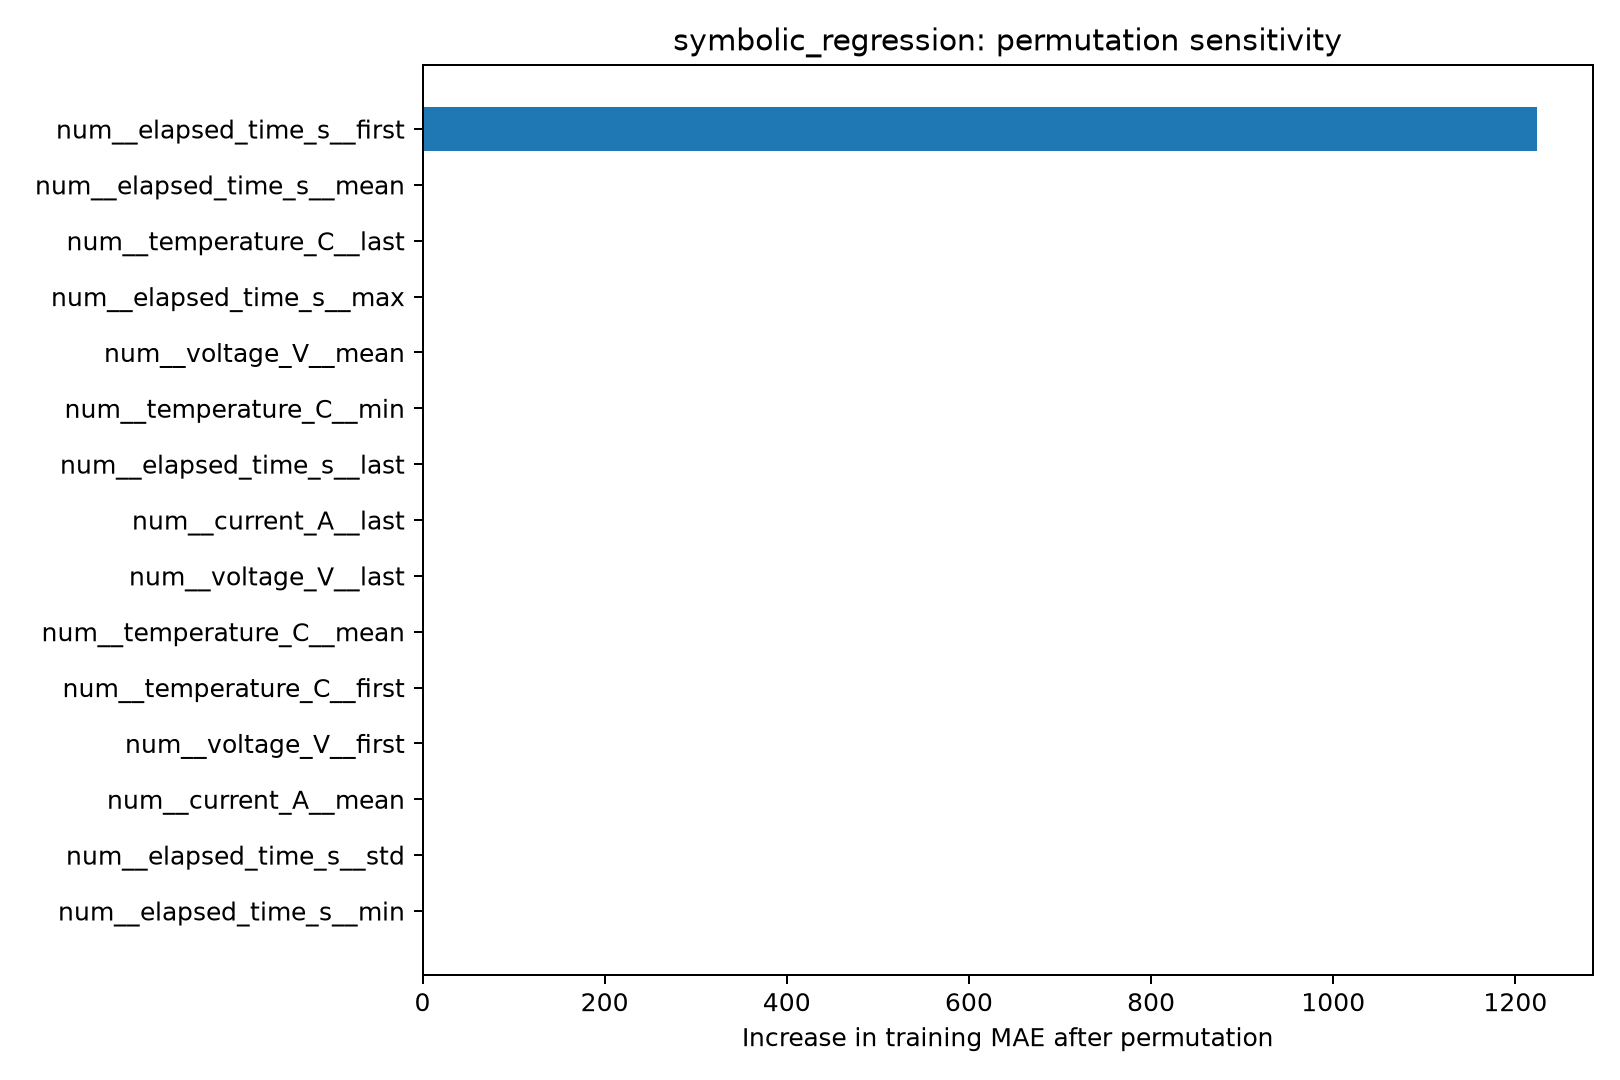

Source data for this figure (header and first rows):
feature, baseline_train_MAE, permuted_train_MAE, MAE_increase
num__elapsed_time_s__first, 194.5, 1419, 1224
num__elapsed_time_s__min, 194.5, 194.5, 0.0
num__elapsed_time_s__std, 194.5, 194.5, 0.0
num__current_A__mean, 194.5, 194.5, 0.0
num__voltage_V__first, 194.5, 194.5, 0.0
num__temperature_C__mean, 194.5, 194.5, 0.0
num__temperature_C__first, 194.5, 194.5, 0.0
num__voltage_V__last, 194.5, 194.5, 0.0
num__current_A__last, 194.5, 194.5, 0.0
num__temperature_C__min, 194.5, 194.5, 0.0
num__voltage_V__mean, 194.5, 194.5, 0.0
num__elapsed_time_s__max, 194.5, 194.5, 0.0
num__elapsed_time_s__last, 194.5, 194.5, 0.0
num__elapsed_time_s__mean, 194.5, 194.5, 0.0
num__temperature_C__last, 194.5, 194.5, 0.0
num__temperature_C__max, 194.5, 194.5, 0.0
num__temperature_C__std, 194.5, 194.5, 0.0
num__current_A__std, 194.5, 194.5, 0.0
num__current_A__min, 194.5, 194.5, 0.0
num__current_A__first, 194.5, 194.5, 0.0
